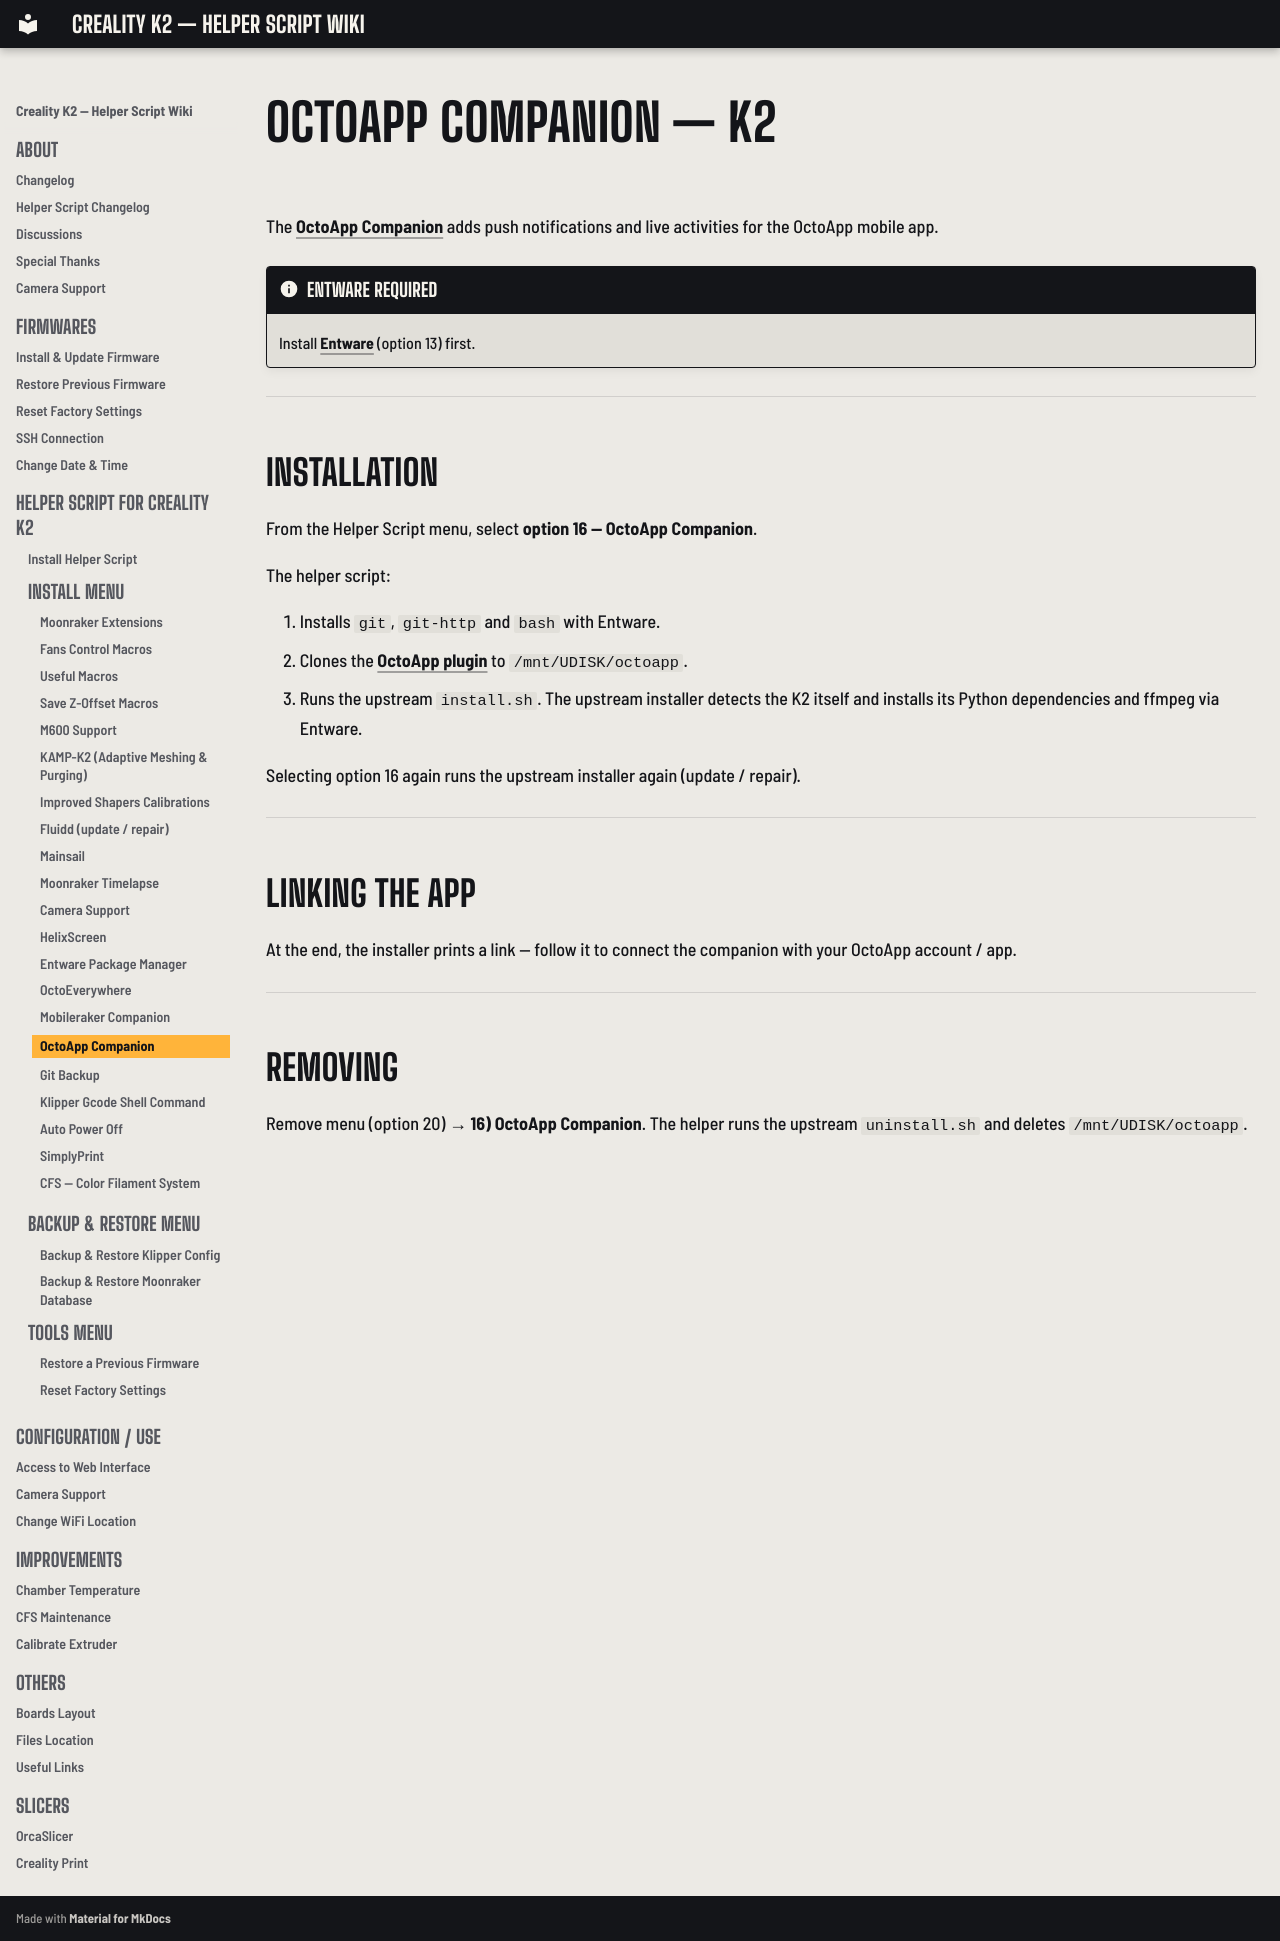

repository: bbraeu/Creality-Helper-Script-Wiki-K2 · page: helper-script/octoapp-companion/index.html · generator: mkdocs

# OctoApp Companion — K2

The [OctoApp Companion](https://github.com/crysxd/OctoApp-Plugin) adds push notifications and live activities for the OctoApp mobile app.

!!! note "Entware required"
    Install [Entware](entware-k2.md) (option 13) first.

---

## Installation

From the Helper Script menu, select **option 16 — OctoApp Companion**.

The helper script:

1. Installs `git`, `git-http` and `bash` with Entware.
2. Clones the [OctoApp plugin](https://github.com/crysxd/OctoApp-Plugin) to `/mnt/UDISK/octoapp`.
3. Runs the upstream `install.sh`. The upstream installer detects the K2 itself and installs its Python dependencies and ffmpeg via Entware.

Selecting option 16 again runs the upstream installer again (update / repair).

---

## Linking the App

At the end, the installer prints a link — follow it to connect the companion with your OctoApp account / app.

---

## Removing

Remove menu (option 20) → **16) OctoApp Companion**. The helper runs the upstream `uninstall.sh` and deletes `/mnt/UDISK/octoapp`.
